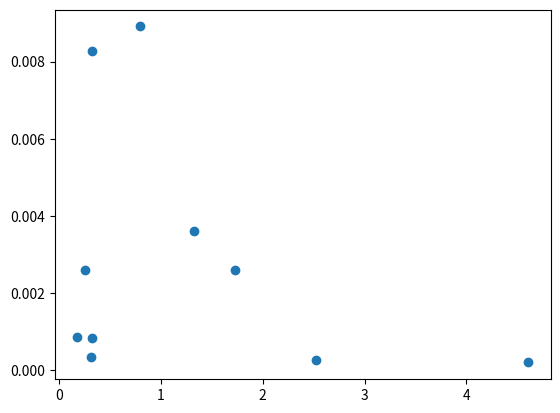
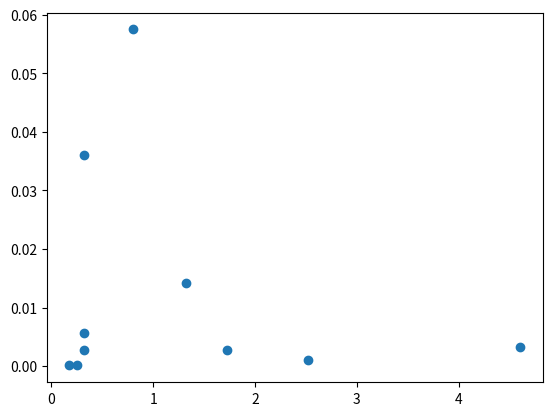

Python code for these plots, in order:
from matplotlib import pyplot as plt

def scatter(xs, ys):
    figure = plt.figure()

    axes = figure.add_subplot()
    axes.scatter(xs, ys)

    plt.show()

if __name__ == "__main__":
    xs = [0.17779753325689862, 0.324078025714716, 0.3168952456762951, 1.7288042156862395, 1.3214101247048755, 4.604378658180982, 2.5206778689700453, 0.32172072495499127, 0.7993905075039794, 0.25070604628211796]
    ys = [0.0008517259875701009, 0.008272632398635042, 0.00034033572651171866, 0.0025949456990287576, 0.0036079609906492617, 0.00020368578596077135, 0.0002631714885344037, 0.0008328485706839149, 0.008909678498539835, 0.0025892975802712724]

    scatter(xs, ys)


    ys = [
        0.00021250203004447607,
        0.005656487657946681,
        0.002731739244288402,
        0.002781616089174393,
        0.014174148964625854,
        0.0032235445665476973,
        0.0009887280815972293,
        0.036016884265256205,
        0.057482499419288596,
        0.00011122185354465937,
    ]
    scatter(xs, ys)
